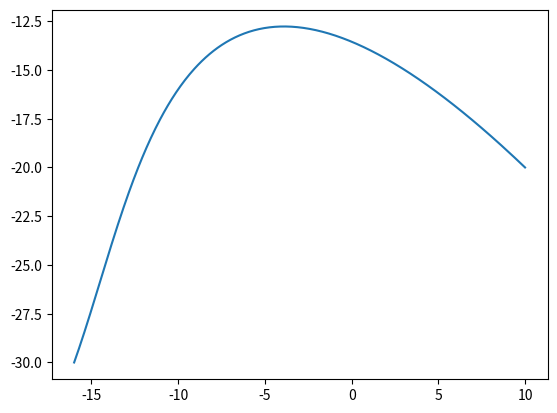

Write Python code to recreate this figure.
# 把这段代码转成python
T1 = 90
T2 = 110
T3 = 300
t1 = [i/T1 for i in range(90+1)]
t2 = [i/T2 for i in range(110+1)]
t3 = [i/T3 for i in range(300+1)]
start_x = 9.41
start_y = -7
start_z = -10
back_y = -12
back_z = -10
hop_y = -16
hop_z = -30
end_y = 10
end_z = -20
bz_y1 = -12
bz_z1 = -20
bz_y2 = -10
bz_z2 = -3
print("\n\n\n\n\n")
'''
#hop back
X=[start_y+t*t*(back_y-start_y) for t in t1]
Z=[start_z+t*t*(back_z-start_z) for t in t1]
'''
'''
#do hop
X=[back_y+t*t*(hop_y-back_y) for t in t2]
Z=[back_z+t*t*(hop_z-back_z) for t in t2]
'''
#'''
#收腿
X = [hop_y * (1 - t) * (1 - t) * (1 - t) + 3 * bz_y1 * t  * (1 - t) * (1 - t) + 3 * bz_y2 * (t) * (t ) * (1 - t ) + end_y * (t) * (t) * (t) for t in t3]
Z = [hop_z * (1 - t) * (1 - t) * (1 - t) + 3 * bz_z1 * t * (1 - t) * (1 - t) + 3 * bz_z2 * (t) * (t) * (1 - t) + end_z * (t) * (t) * (t) for t in t3]
for i in range(len(X)):
    if (X[i]**2 + Z[i]**2)**0.5 > 0.38:
        print("so far")
        print(f"x:{X[i]},z:{Z[i]}")
    if (X[i]**2 + Z[i]**2)**0.5 < 0.15:
        print("so close")
        print(f"x:{X[i]},z:{Z[i]}")
#'''


import matplotlib.pyplot as plt
plt.plot(X,Z)
plt.show()
